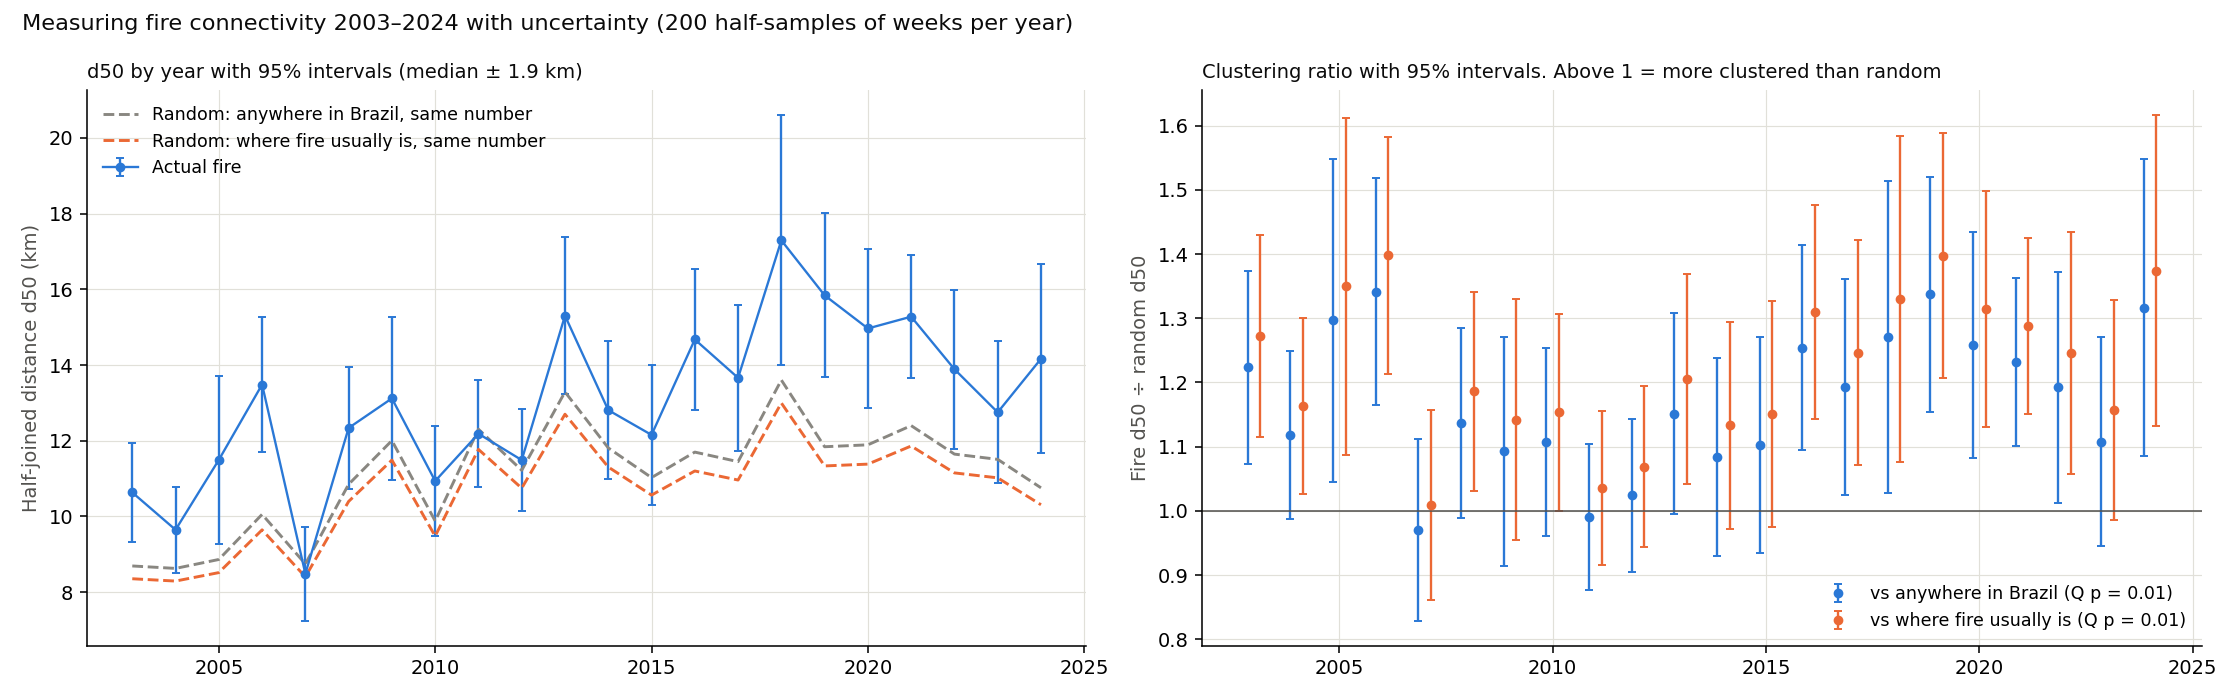

The file beside this chart, header and first rows:
year, events, spacing_km, d50_km, d50_km_se, d50_rel, d50_rel_se, ratio_anywhere, ratio_anywhere_se, ratio_usual, ratio_usual_se, width, width_se, half_n_mean, d50_km_lo, d50_km_hi, ratio_anywhere_lo, ratio_anywhere_hi, ratio_usual_lo, ratio_usual_hi
2003, 164025, 7.203, 10.63, 0.6684, 1.476, 0.0928, 1.223, 0.0769, 1.273, 0.0805, 1.691, 0.2492, 78870, 9.325, 11.94, 1.073, 1.374, 1.115, 1.431
2004, 166492, 7.149, 9.649, 0.5765, 1.35, 0.0806, 1.118, 0.0668, 1.163, 0.0696, 2.06, 0.1948, 81400, 8.519, 10.78, 0.9873, 1.249, 1.027, 1.3
2005, 157750, 7.345, 11.5, 1.136, 1.565, 0.1547, 1.297, 0.1282, 1.35, 0.1338, 2.159, 0.1758, 77510, 9.268, 13.72, 1.046, 1.548, 1.087, 1.612
2006, 122573, 8.332, 13.49, 0.9068, 1.619, 0.1088, 1.341, 0.0902, 1.398, 0.0941, 1.869, 0.2632, 59157, 11.71, 15.26, 1.164, 1.518, 1.214, 1.582
2007, 162036, 7.247, 8.488, 0.6307, 1.171, 0.087, 0.9704, 0.0721, 1.01, 0.0755, 2.11, 0.1564, 79557, 7.252, 9.724, 0.8291, 1.112, 0.8618, 1.158
2008, 105285, 8.99, 12.34, 0.8174, 1.373, 0.0909, 1.137, 0.0753, 1.187, 0.0791, 2.201, 0.2854, 52730, 10.74, 13.94, 0.9895, 1.285, 1.032, 1.342
2009, 85996, 9.947, 13.12, 1.094, 1.319, 0.1099, 1.093, 0.0911, 1.142, 0.0957, 2.599, 0.3544, 42069, 10.98, 15.26, 0.9143, 1.271, 0.9544, 1.329
2010, 126950, 8.187, 10.94, 0.7383, 1.336, 0.0902, 1.107, 0.0747, 1.154, 0.0781, 2.314, 0.1656, 62859, 9.49, 12.38, 0.9604, 1.253, 1, 1.307
2011, 81855, 10.2, 12.19, 0.7185, 1.195, 0.0705, 0.9904, 0.0584, 1.035, 0.0613, 2.291, 0.2367, 39658, 10.78, 13.6, 0.876, 1.105, 0.9151, 1.155
2012, 98456, 9.297, 11.49, 0.6822, 1.236, 0.0734, 1.024, 0.0608, 1.069, 0.0638, 3.063, 0.2089, 47897, 10.15, 12.83, 0.9049, 1.143, 0.9441, 1.194
2013, 70174, 11.01, 15.3, 1.058, 1.39, 0.0961, 1.151, 0.0796, 1.205, 0.0836, 2.413, 0.228, 34714, 13.23, 17.38, 0.9954, 1.308, 1.041, 1.369
2014, 88841, 9.787, 12.81, 0.9303, 1.309, 0.0951, 1.085, 0.0788, 1.133, 0.0822, 2.27, 0.2109, 43422, 10.99, 14.63, 0.9302, 1.239, 0.9719, 1.294
2015, 101938, 9.137, 12.16, 0.9474, 1.33, 0.1037, 1.102, 0.0859, 1.151, 0.0899, 2.26, 0.2444, 49995, 10.3, 14.01, 0.9339, 1.271, 0.9744, 1.327
2016, 90532, 9.695, 14.68, 0.9523, 1.514, 0.0982, 1.254, 0.0814, 1.31, 0.085, 1.844, 0.1927, 44356, 12.81, 16.54, 1.095, 1.414, 1.144, 1.477
2017, 94570, 9.486, 13.66, 0.9822, 1.44, 0.1035, 1.193, 0.0858, 1.246, 0.0895, 2.149, 0.273, 47260, 11.74, 15.59, 1.025, 1.362, 1.071, 1.422
2018, 66970, 11.27, 17.3, 1.685, 1.534, 0.1495, 1.271, 0.1239, 1.331, 0.1296, 1.831, 0.1845, 32792, 13.99, 20.6, 1.028, 1.514, 1.077, 1.585
2019, 88379, 9.812, 15.84, 1.107, 1.615, 0.1128, 1.338, 0.0934, 1.398, 0.0973, 1.942, 0.2014, 42976, 13.67, 18.01, 1.155, 1.521, 1.207, 1.588
2020, 87630, 9.854, 14.97, 1.069, 1.519, 0.1085, 1.258, 0.0899, 1.315, 0.0937, 1.739, 0.1708, 43076, 12.87, 17.06, 1.082, 1.435, 1.131, 1.498
2021, 80609, 10.27, 15.28, 0.8313, 1.487, 0.0809, 1.232, 0.067, 1.288, 0.07, 2.027, 0.2334, 39364, 13.65, 16.91, 1.101, 1.363, 1.151, 1.425
2022, 91361, 9.651, 13.89, 1.069, 1.439, 0.1108, 1.193, 0.0918, 1.246, 0.096, 2.159, 0.2284, 45480, 11.8, 15.99, 1.013, 1.373, 1.058, 1.434
2023, 93577, 9.536, 12.75, 0.9591, 1.337, 0.1006, 1.108, 0.0833, 1.157, 0.0873, 2.443, 0.3039, 46436, 10.87, 14.63, 0.9446, 1.271, 0.986, 1.328
2024, 107105, 8.914, 14.17, 1.273, 1.589, 0.1428, 1.317, 0.1184, 1.374, 0.1236, 1.92, 0.2779, 53398, 11.67, 16.66, 1.085, 1.549, 1.132, 1.616
